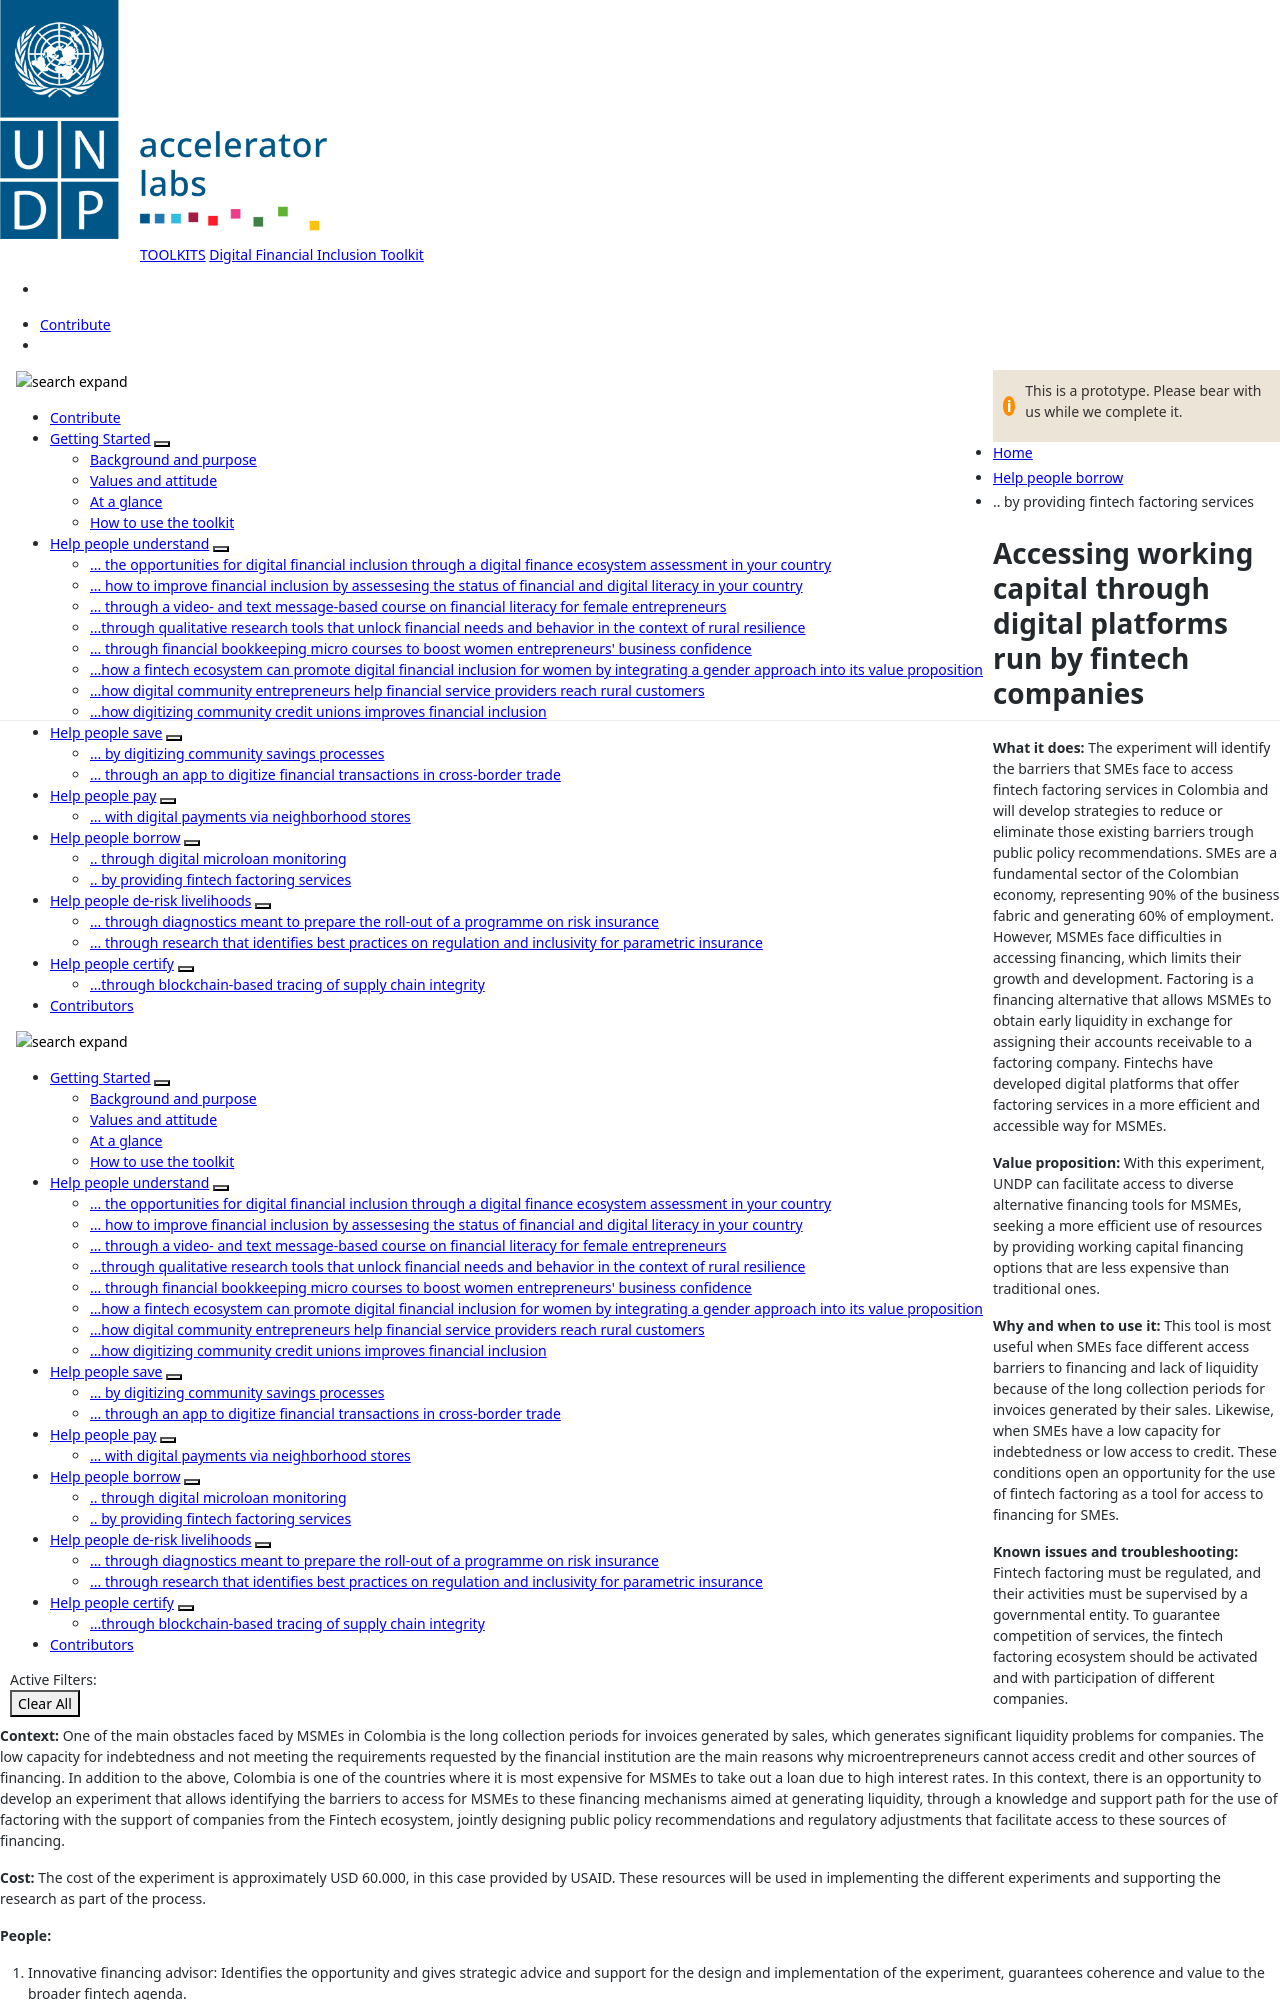

repository: UNDP-Accelerator-Labs/Financial-inclusion-toolkit · page: 5_Borrow/col_3.html · generator: jekyll

---
title: .. by providing fintech factoring services
parent: Helps people borrow
layout: default

menu_parent: 5
nav_order: 2

---
# Accessing working capital through digital platforms run by fintech companies 

**What it does:** The experiment will identify the barriers that SMEs face to access fintech factoring services in Colombia and will develop strategies to reduce or eliminate those existing barriers trough public policy recommendations. SMEs are a fundamental sector of the Colombian economy, representing 90% of the business fabric and generating 60% of employment. However, MSMEs face difficulties in accessing financing, which limits their growth and development. Factoring is a financing alternative that allows MSMEs to obtain early liquidity in exchange for assigning their accounts receivable to a factoring company. Fintechs have developed digital platforms that offer factoring services in a more efficient and accessible way for MSMEs. 

**Value proposition:** With this experiment, UNDP can facilitate access to diverse alternative financing tools for MSMEs, seeking a more efficient use of resources by providing working capital financing options that are less expensive than traditional ones.

**Why and when to use it:** This tool is most useful when SMEs face different access barriers to financing and lack of liquidity because of the long collection periods for invoices generated by their sales. Likewise, when SMEs have a low capacity for indebtedness or low access to credit. These conditions open an opportunity for the use of fintech factoring as a tool for access to financing for SMEs.

**Known issues and troubleshooting:** Fintech factoring must be regulated, and their activities must be supervised by a governmental entity. To guarantee competition of services, the fintech factoring ecosystem should be activated and with participation of different companies.
